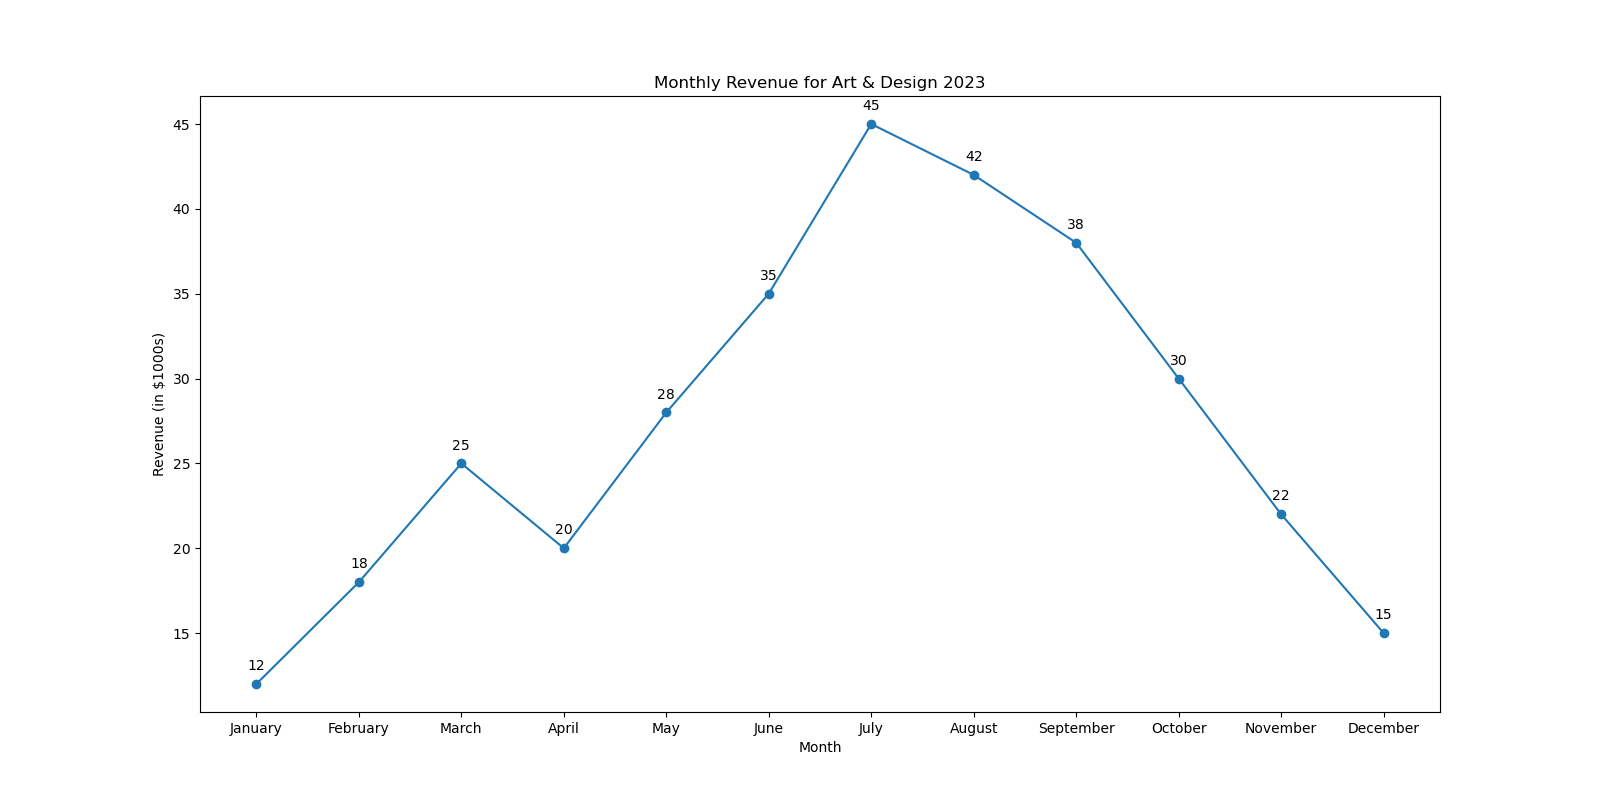

The file beside this chart, header and first rows:
Month, Revenue (in $1000s)
January, 12
February, 18
March, 25
April, 20
May, 28
June, 35
July, 45
August, 42
September, 38
October, 30
November, 22
December, 15
